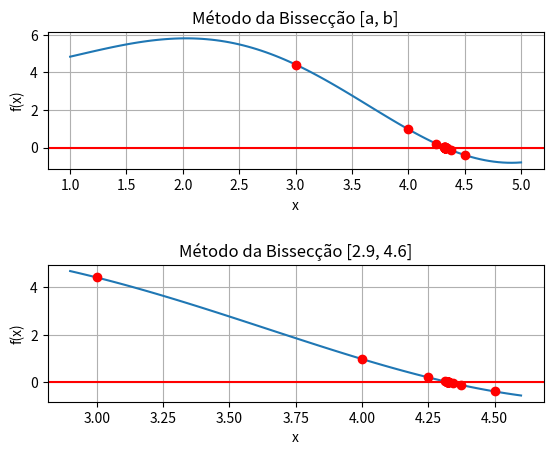
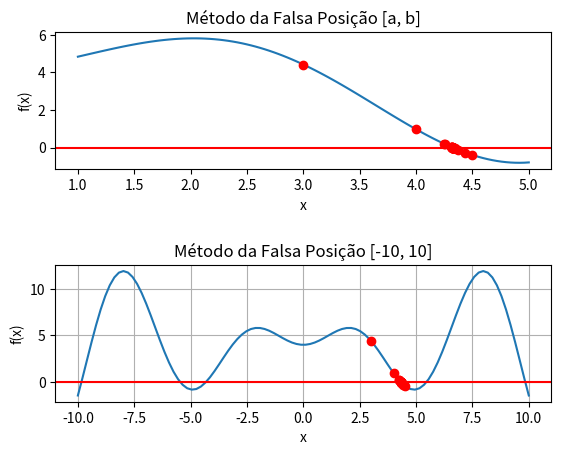
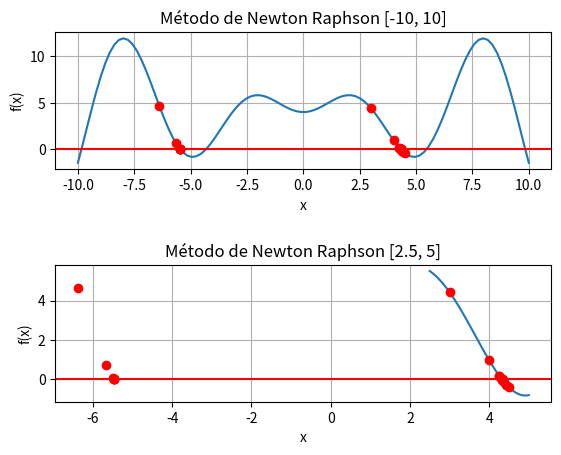
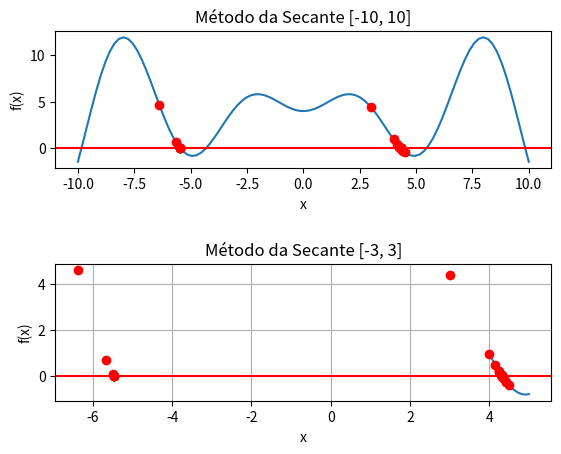

These figures' Python source, in order:
#Determine a raiz f(x) = 2x⁴ + 4x³ + 3x² - 10x -15

import numpy as np
import matplotlib.pyplot as plt
from sympy import *

arrayX = []
arrayY = []

def bisect(f, a, b, precision):
    if f(a) * f(b) >= 0:
        print("\nBisseção | Falhou")
        return None
    
    counter = 0
    m = (a + b) / 2
    
    while abs(f(m)) >= precision:
        m = (a + b) / 2
        if f(m) == 0:
            return m
        if f(a) * f(m) < 0:
            b = m
        else:
            a = m
            
        counter += 1
            
        arrayX.append(m)
        arrayY.append(f(m))
    
    print("Iterações: " + str(counter))
    return m

fx = lambda x: sin(x) * x + 4
a = 1.0
b = 5.0
precision = 10**(-10)

print(f"\n" + 30 * "-" + "\n" + "Bissecção: " + str(bisect(fx, a, b, precision)) + "\n" + 30 * "-")

x = np.linspace(a, b, 100)
y = [fx(x) for x in x]
plt.subplot(2, 1, 1)
plt.plot(x, y, linestyle='-')
plt.plot(arrayX, arrayY, 'ro')
plt.xlabel('x')
plt.ylabel('f(x)')
plt.axhline(y=0, color='red')
plt.title('Método da Bissecção [a, b]')
plt.grid()

x = np.linspace(2.9, 4.6, 100)
y = [fx(x) for x in x]
plt.subplot(2, 1, 2)
plt.plot(x, y, linestyle='-')
plt.plot(arrayX, arrayY, 'ro')
plt.xlabel('x')
plt.ylabel('f(x)')
plt.axhline(y=0, color='red')
plt.title('Método da Bissecção [2.9, 4.6]')
plt.grid()

plt.subplots_adjust(hspace=0.7)
plt.show()

def falsePosition(f, a, b, precision):
    if (f(a) * f(b) >= 0):
        print("Falsa posição falhou")
        return None
    
    m = (a * f(b) - b * f(a)) / (f(b) - f(a))

    while abs(f(m)) >= precision:
        m = (a * f(b) - b * f(a)) / (f(b) - f(a))
        if f(m) == 0:
            return m
        if f(a) * f(m) < 0:
            b = m
        else:
            a = m
                    
        arrayX.append(m)
        arrayY.append(f(m))
    return m

fx = lambda x: sin(x) * x + 4
a = 1.0
b = 5.0
precision = 10**(-10)

print(f"\n" + 30 * "-" + "\n" + "Falsa Posição: " + str(falsePosition(fx, a, b, precision)) + "\n" + 30 * "-")

x = np.linspace(a, b, 100)
y = [fx(x) for x in x]
plt.subplot(2, 1, 1)
plt.plot(x, y, linestyle='-')
plt.plot(arrayX, arrayY, 'ro')
plt.xlabel('x')
plt.ylabel('f(x)')
plt.axhline(y=0, color='red')
plt.title('Método da Falsa Posição [a, b]')

x = np.linspace(-10, 10, 100)
y = [fx(x) for x in x]
plt.subplot(2, 1, 2)
plt.plot(x, y, linestyle='-')
plt.plot(arrayX, arrayY, 'ro')
plt.xlabel('x')
plt.ylabel('f(x)')
plt.axhline(y=0, color='red')
plt.title('Método da Falsa Posição [-10, 10]')
plt.grid()

plt.subplots_adjust(hspace=0.7)
plt.show()

def newtonRaphson(f, x0, precision):    
    if(abs(f(x0)) < precision):
        print("Newton Raphson falhou")
        return None
    
    k = x0 - f(x0)/f1(x0)
    
    while abs(f(x0)) >= precision:
        x0 = k
        k = x0 - f(x0)/f1(x0)
        arrayX.append(k)
        arrayY.append(f(k))
    
    return x0

x = Symbol('x')
f = sin(x) * x + 4
x0 = 1.0
precision = 10**(-10)
df = f.diff(x)
f1 = lambdify(x, df)
f = lambdify(x, f)

print(f"\n" + 30 * "-" + "\n" + "Newton Raphson: " + str(newtonRaphson(f, x0, precision)) + "\n" + 30 * "-")

x = np.linspace(-10, 10, 100)
y = [f(x) for x in x]
plt.subplot(2, 1, 1)
plt.plot(x, y, linestyle='-')
plt.plot(arrayX, arrayY, 'ro')
plt.xlabel('x')
plt.ylabel('f(x)')
plt.axhline(y=0, color='red')
plt.title('Método de Newton Raphson [-10, 10]')
plt.grid()

x = np.linspace(2.5, 5, 100)
y = [f(x) for x in x]
plt.subplot(2, 1, 2)
plt.plot(x, y, linestyle='-')
plt.plot(arrayX, arrayY, 'ro')
plt.xlabel('x')
plt.ylabel('f(x)') 
plt.axhline(y=0, color='red')
plt.title('Método de Newton Raphson [2.5, 5]')
plt.grid()

plt.subplots_adjust(hspace=0.7)
plt.show()

def secante(f, x0, x1, precision):
    if(abs(f(x0)) < precision) or (abs(f(x1)) < precision):
        print("Secante falhou")
        return None
    
    while abs(f(x1)) >= precision:
        x2 = x1 - (f(x1) / (f(x1) - f(x0)) * (x1 - x0))
        
        x0 = x1
        x1 = x2       
        
        arrayX.append(x2)
        arrayY.append(f(x2))
         
    return x2

x = Symbol('x')
f = (sin(x) * x) + 4
x0 = 1.0
x1 = 5.0
precision = 10**(-10)
f = lambdify(x, f)

print(f"\n" + 30 * "-" + "\n" + "Secante: " + str(secante(f, x0, x1, precision)) + "\n" + 30 * "-")

x = np.linspace(-10, 10, 100)
y = [f(x) for x in x]
plt.subplot(2, 1, 1)
plt.plot(x, y, linestyle='-')
plt.plot(arrayX, arrayY, 'ro')
plt.xlabel('x')
plt.ylabel('f(x)')
plt.axhline(y=0, color='red')
plt.title('Método da Secante [-10, 10]')

x = np.linspace(4, 5, 100)
y = [f(x) for x in x]
plt.subplot(2, 1, 2)
plt.plot(x, y, linestyle='-')
plt.plot(arrayX, arrayY, 'ro')
plt.xlabel('x')
plt.ylabel('f(x)')
plt.axhline(y=0, color='red')
plt.title('Método da Secante [-3, 3]')
plt.grid()

plt.subplots_adjust(hspace=0.7)
plt.show()
